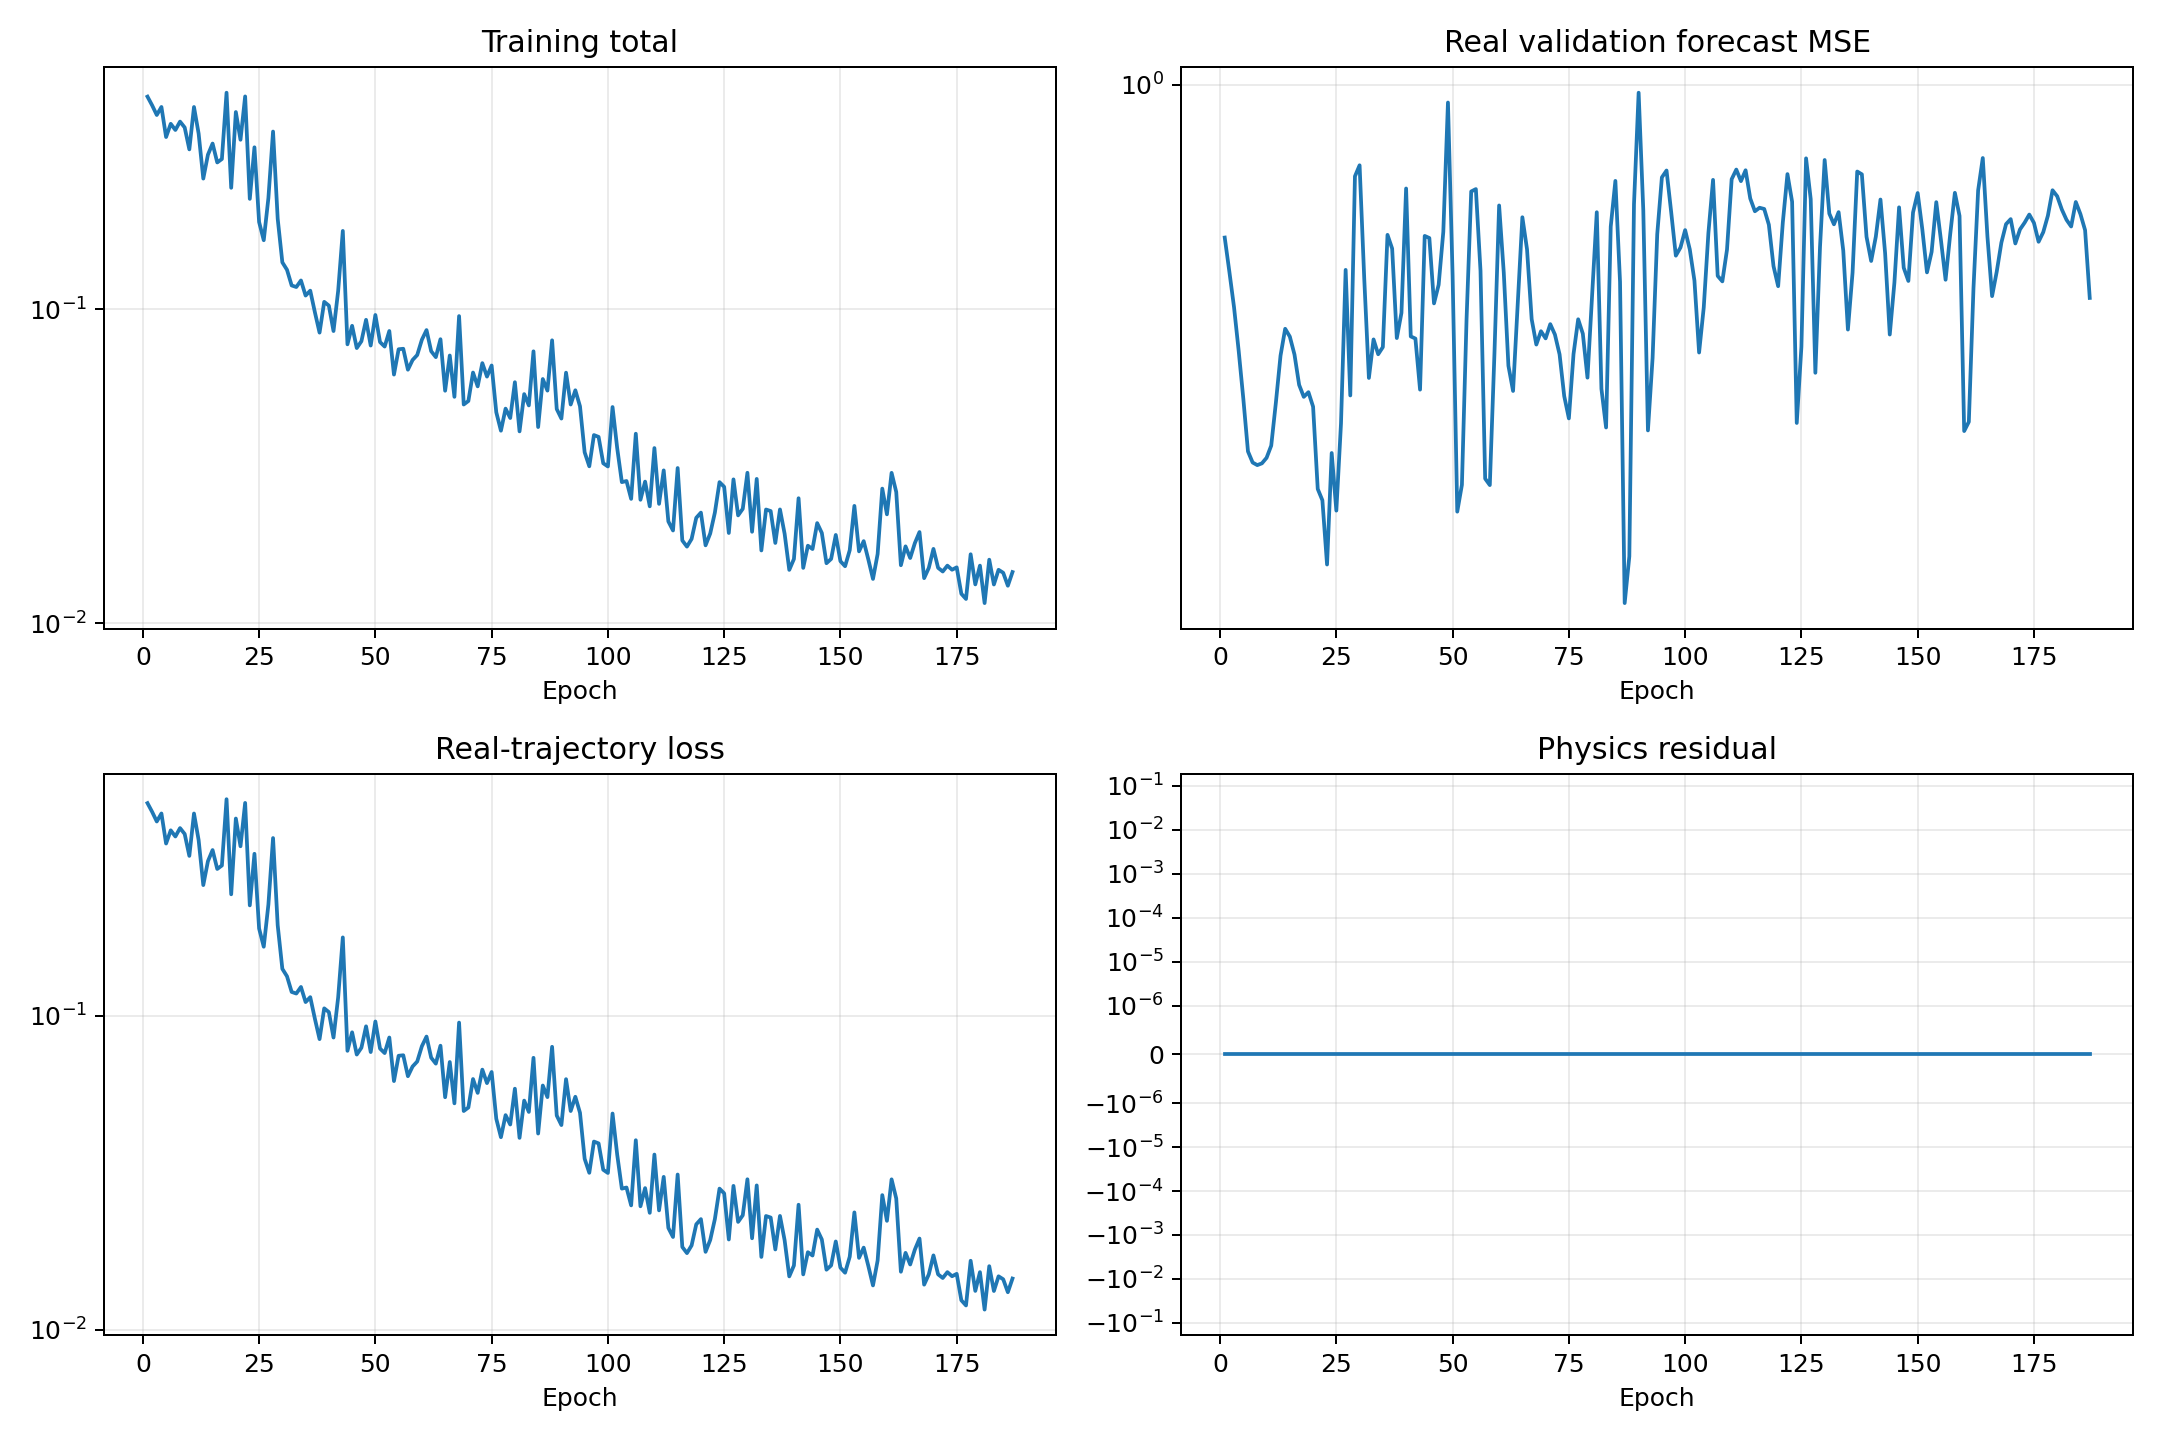

Data behind this chart, as committed beside it:
epoch, validation_real_forecast_mse, train_data, train_physics, train_total
1, 0.5297, 0.4768, 0.0, 0.4768
2, 0.4594, 0.4472, 0.0, 0.4472
3, 0.3965, 0.4167, 0.0, 0.4167
4, 0.3307, 0.4419, 0.0, 0.4419
5, 0.2709, 0.3544, 0.0, 0.3544
6, 0.2176, 0.3904, 0.0, 0.3904
7, 0.2078, 0.3732, 0.0, 0.3732
8, 0.2056, 0.397, 0.0, 0.397
9, 0.2071, 0.3802, 0.0, 0.3802
10, 0.2119, 0.3237, 0.0, 0.3237
11, 0.2229, 0.4418, 0.0, 0.4418
12, 0.2666, 0.3634, 0.0, 0.3634
13, 0.3242, 0.2613, 0.0, 0.2613
14, 0.3624, 0.3114, 0.0, 0.3114
15, 0.3508, 0.3379, 0.0, 0.3379
16, 0.3256, 0.2941, 0.0, 0.2941
17, 0.287, 0.3017, 0.0, 0.3017
18, 0.273, 0.4906, 0.0, 0.4906
19, 0.2784, 0.2442, 0.0, 0.2442
20, 0.2621, 0.4258, 0.0, 0.4258
21, 0.1861, 0.3474, 0.0, 0.3474
22, 0.1776, 0.4775, 0.0, 0.4775
23, 0.1359, 0.2251, 0.0, 0.2251
24, 0.2162, 0.3287, 0.0, 0.3287
25, 0.1701, 0.1899, 0.0, 0.1899
26, 0.2444, 0.1662, 0.0, 0.1662
27, 0.4631, 0.2265, 0.0, 0.2265
28, 0.2747, 0.3689, 0.0, 0.3689
29, 0.6835, 0.1945, 0.0, 0.1945
30, 0.7156, 0.1413, 0.0, 0.1413
31, 0.4466, 0.1337, 0.0, 0.1337
32, 0.2954, 0.1193, 0.0, 0.1193
33, 0.3468, 0.1179, 0.0, 0.1179
34, 0.326, 0.1237, 0.0, 0.1237
35, 0.3359, 0.1107, 0.0, 0.1107
36, 0.5358, 0.1148, 0.0, 0.1148
37, 0.506, 0.09789, 0.0, 0.09789
38, 0.3487, 0.08434, 0.0, 0.08434
39, 0.3872, 0.1057, 0.0, 0.1057
40, 0.6497, 0.1029, 0.0, 0.1029
41, 0.3511, 0.08534, 0.0, 0.08534
42, 0.348, 0.1146, 0.0, 0.1146
43, 0.2814, 0.1779, 0.0, 0.1779
44, 0.5334, 0.07742, 0.0, 0.07742
45, 0.5287, 0.08868, 0.0, 0.08868
46, 0.4028, 0.07532, 0.0, 0.07532
47, 0.4353, 0.07919, 0.0, 0.07919
48, 0.5425, 0.09267, 0.0, 0.09267
49, 0.929, 0.07671, 0.0, 0.07671
50, 0.452, 0.09602, 0.0, 0.09602
51, 0.1694, 0.07871, 0.0, 0.07871
52, 0.1893, 0.07614, 0.0, 0.07614
53, 0.3775, 0.08537, 0.0, 0.08537
54, 0.6417, 0.062, 0.0, 0.062
55, 0.6481, 0.07466, 0.0, 0.07466
56, 0.4612, 0.07492, 0.0, 0.07492
57, 0.1943, 0.06425, 0.0, 0.06425
58, 0.1892, 0.06899, 0.0, 0.06899
59, 0.3278, 0.07157, 0.0, 0.07157
60, 0.6054, 0.08006, 0.0, 0.08006
... 127 more rows
